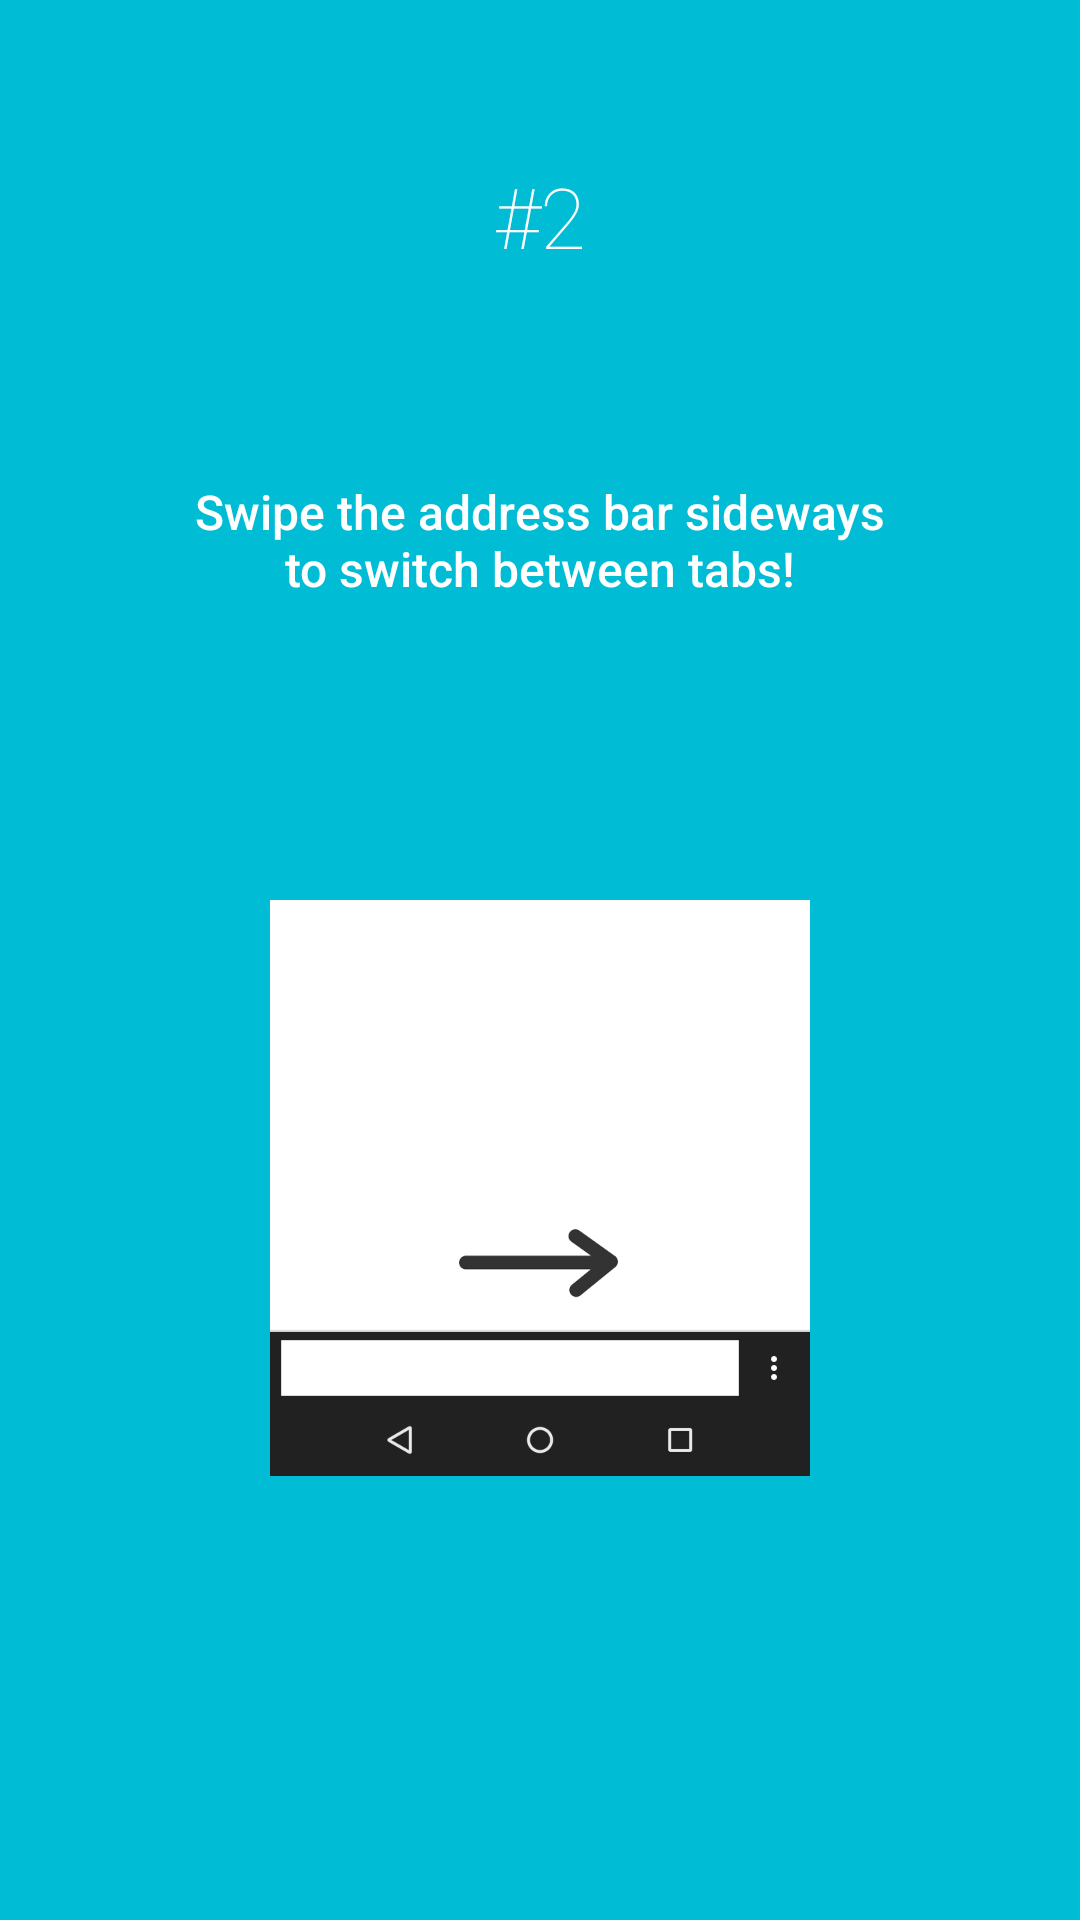

Android layout source for this screen:
<!-- AndroidManifest.xml: fallback theme Theme.MaterialComponents.DayNight.NoActionBar -->
<!-- res/layout/intro2_2.xml -->
<?xml version="1.0" encoding="utf-8"?>
<LinearLayout xmlns:android="http://schemas.android.com/apk/res/android"
    android:orientation="vertical" android:layout_width="match_parent"
    android:layout_height="match_parent"
    android:background="#00BCD4"
    android:layout_weight="10"
    android:id="@+id/main">

    <TextView
        android:layout_width="wrap_content"
        android:layout_height="0dp"
        android:layout_gravity="center"
        android:gravity="center"
        android:paddingLeft="32dp"
        android:layout_weight="2"
        android:fontFamily="sans-serif-thin"
        android:textColor="#ffffff"
        android:paddingRight="32dp"
        android:textSize="28sp"
        android:text="#2"/>
    <TextView
        android:layout_width="wrap_content"
        android:layout_height="0dp"
        android:layout_weight="1"
        android:layout_gravity="center"
        android:gravity="center"
        android:textColor="#ffffff"
        android:fontFamily="sans-serif-medium"
        android:paddingLeft="64dp"
        android:paddingRight="64dp"
        android:textSize="16sp"
        android:text="Swipe the address bar sideways to switch between tabs!"/>

    <LinearLayout
        android:layout_width="fill_parent"
        android:layout_height="0dp"
        android:orientation="vertical"
        android:gravity="center"
        android:layout_weight="5">

        <ImageView
            android:layout_width="wrap_content"
            android:layout_height="wrap_content"
            android:layout_gravity="center"
            android:paddingLeft="16dp"
            android:paddingRight="16dp"
            android:src="@drawable/ic_slide2"/>
    </LinearLayout>
    <TextView
        android:layout_width="fill_parent"
        android:layout_height="64dp" />
</LinearLayout>
<!-- resources referenced by this layout -->
<resources>
  <!-- drawable ic_slide2: png bitmap (drawable-xxxhdpi, 18126 bytes) -->
</resources>
